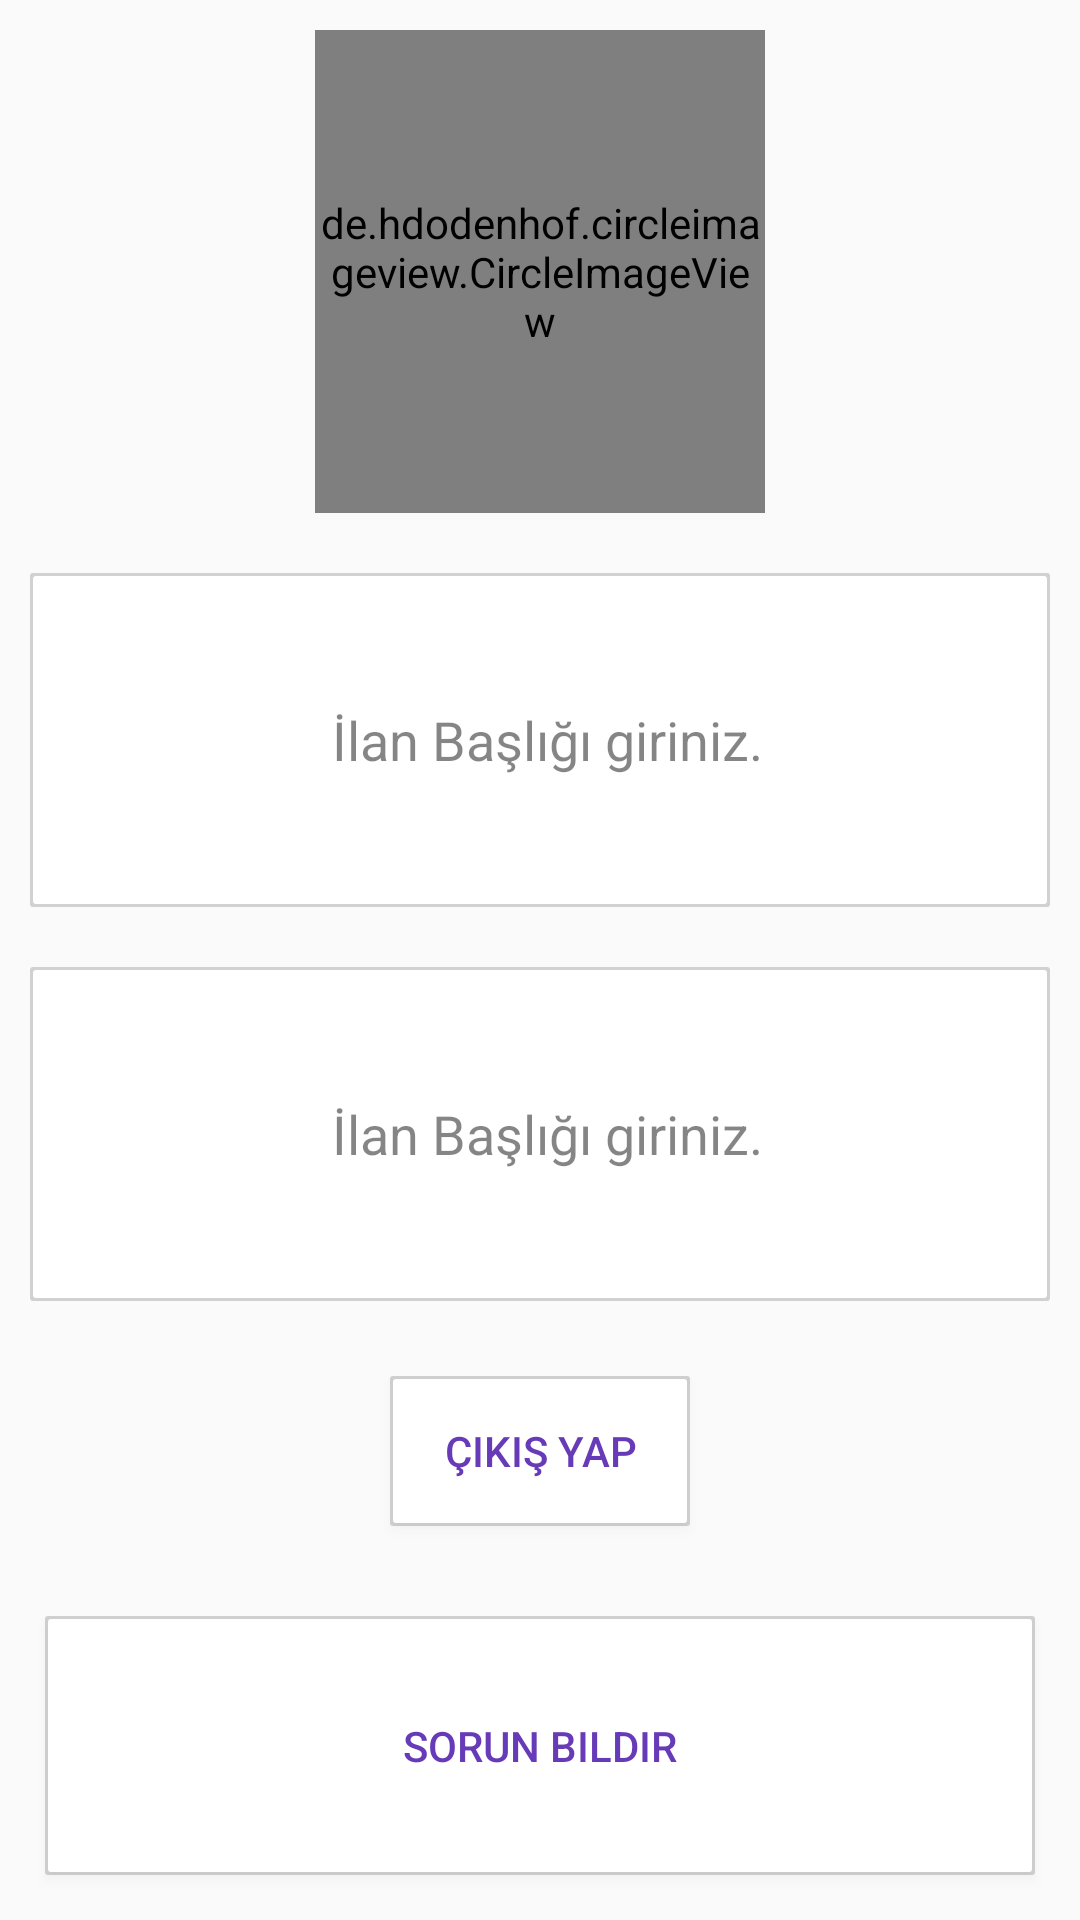

Here is an Android app screen rendered from its layout file. Give the layout XML and the strings, colors and styles it references.
<!-- AndroidManifest.xml: application theme Theme.EvcilHayvanSahiplenme -->
<!-- res/layout/profile_fragment.xml -->
<?xml version="1.0" encoding="utf-8"?>
<LinearLayout xmlns:android="http://schemas.android.com/apk/res/android"
    xmlns:app="http://schemas.android.com/apk/res-auto"
    android:layout_width="match_parent"
    android:layout_height="wrap_content"
    android:orientation="vertical">

    <de.hdodenhof.circleimageview.CircleImageView
        android:id="@+id/profile_image"
        android:layout_width="150dp"
        android:layout_height="150dp"
        android:layout_gravity="center"
        android:layout_margin="10dp"
        android:layout_weight="1"
        app:civ_border_color="#FF000000"
        app:civ_border_width="2dp" />


    <EditText
        android:id="@+id/username"
        android:layout_width="match_parent"
        android:layout_height="100dp"
        android:layout_margin="10dp"
        android:layout_weight="1"
        android:background="@drawable/bg_border"
        android:clickable="false"
        android:editable="false"
        android:ems="10"
        android:hint="İlan Başlığı giriniz."
        android:paddingStart="5sp"
        android:paddingLeft="3dp"
        android:text=""
        android:textAlignment="center"
        android:textColor="#000000"
        android:textColorHint="#7A000000" />

    <EditText
        android:id="@+id/usermail"
        android:layout_width="match_parent"
        android:layout_height="100dp"
        android:layout_margin="10dp"
        android:layout_weight="1"
        android:background="@drawable/bg_border"
        android:clickable="false"
        android:editable="false"
        android:ems="10"
        android:hint="İlan Başlığı giriniz."
        android:paddingStart="5sp"
        android:paddingLeft="3dp"
        android:text=""
        android:textAlignment="center"
        android:textColor="#000000"
        android:textColorHint="#7A000000" />

    <androidx.appcompat.widget.AppCompatButton
        android:id="@+id/logOutButton"
        android:layout_width="100dp"
        android:layout_height="50dp"
        android:layout_gravity="center"
        android:layout_margin="15dp"
        android:background="@drawable/bg_border"
        android:text="Çıkış Yap"
        android:textColor="@color/mor" />

    <androidx.appcompat.widget.AppCompatButton
        android:id="@+id/mailBt"
        android:layout_width="match_parent"
        android:layout_height="75dp"
        android:layout_gravity="center"
        android:layout_margin="15dp"
        android:layout_weight="1"
        android:background="@drawable/bg_border"
        android:text="Sorun Bildir"
        android:textColor="@color/mor" />


</LinearLayout>
<!-- resources referenced by this layout -->
<resources>
  <color name="mor">#673ab7</color>
  <!-- drawable bg_border (drawable) -->
  <?xml version="1.0" encoding="utf-8"?>
  <layer-list xmlns:android="http://schemas.android.com/apk/res/android">
      <item>
          <shape android:shape="rectangle">
              <solid android:color="#2A000000"/>
              <corners android:radius="1dp" />
          </shape>
      </item>
  
      <item
          android:left="1dp"
          android:right="1dp"
          android:top="1dp"
          android:bottom="1dp">
          <shape android:shape="rectangle">
              <solid android:color="@android:color/white"/>
              <corners android:radius="1dp" />
          </shape>
      </item>
  </layer-list>
  <style name="Theme.EvcilHayvanSahiplenme" parent="Theme.AppCompat.Light.NoActionBar">
  
  
  
          <item name="android:forceDarkAllowed" tools:targetApi="q">false</item>
          
          <item name="colorPrimary">@color/purple_500</item>
          <item name="colorPrimaryVariant">@color/white</item>
          <item name="colorOnPrimary">@color/purple_700</item>
          
          <item name="colorSecondary">@color/purple_500</item>
          <item name="colorSecondaryVariant">@color/teal_700</item>
          <item name="colorOnSecondary">@color/black</item>
          
          <item name="android:statusBarColor" tools:targetApi="l">?attr/colorPrimaryVariant</item>
          
  
      </style>
  <color name="purple_500">#FF6200EE</color>
  <color name="white">#FF3700B3</color>
  <color name="purple_700">#FFFFFF</color>
  <color name="teal_700">#FF018786</color>
  <color name="black">#FF000000</color>
</resources>
